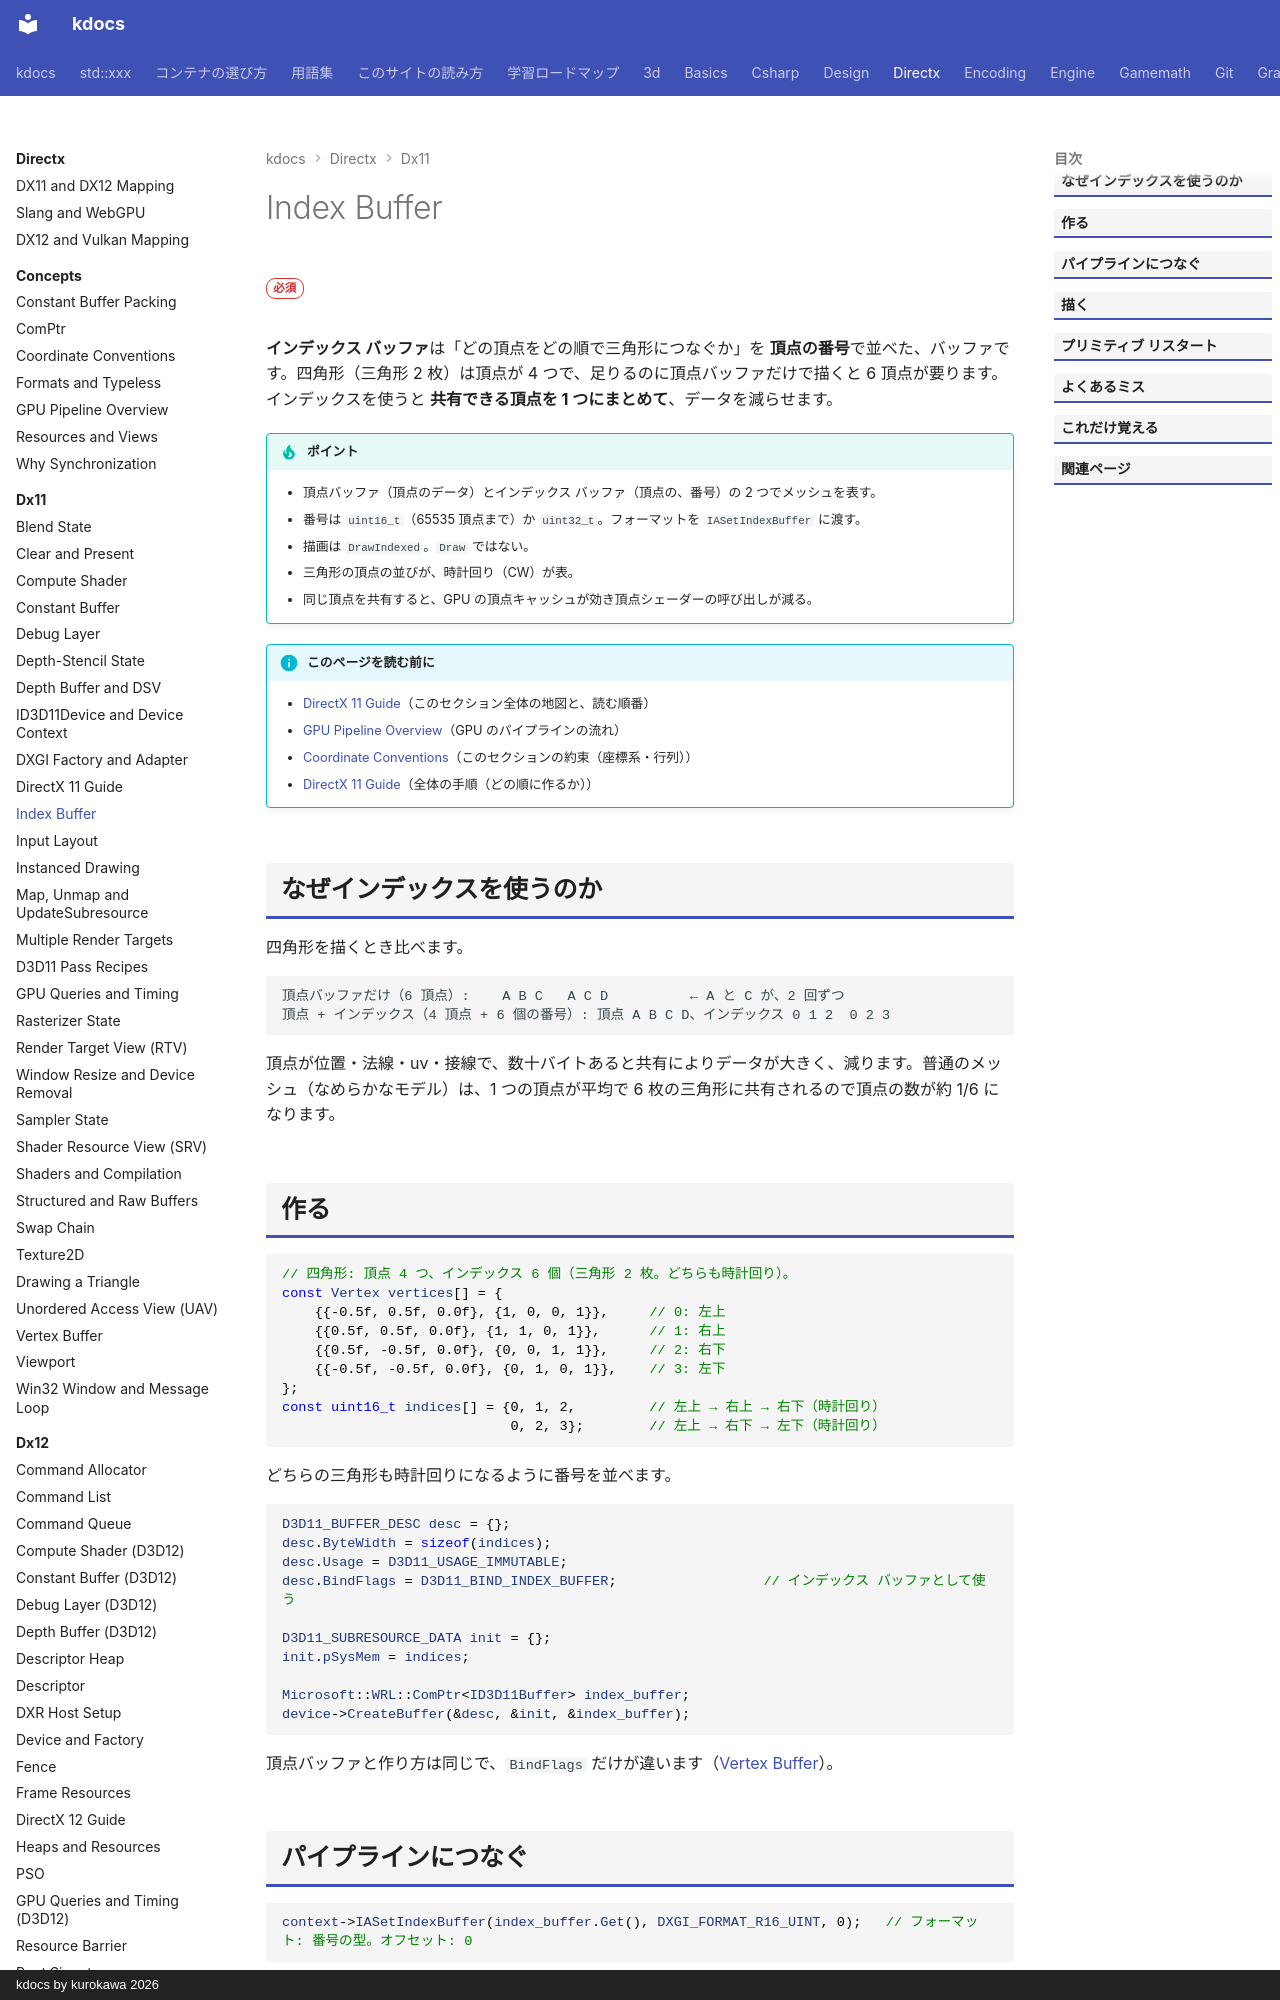

repository: qwzxdf/kdocs · page: directx/dx11/index-buffer/index.html · generator: mkdocs · copyright: kdocs by kurokawa 2026

---
title: Index Buffer
tags:
  - DirectX
---

# Index Buffer

<div class="page-badges" markdown>
<span class="rank rank-must">必須</span>
</div>

<strong>インデックス バッファ</strong>は「どの頂点をどの順で三角形につなぐか」を <strong>頂点の番号</strong>で並べた、バッファです。四角形（三角形 2 枚）は頂点が 4 つで、足りるのに頂点バッファだけで描くと 6 頂点が要ります。インデックスを使うと <strong>共有できる頂点を 1 つにまとめて</strong>、データを減らせます。

!!! tip "ポイント"
    - 頂点バッファ（頂点のデータ）とインデックス バッファ（頂点の、番号）の 2 つでメッシュを表す。
    - 番号は `uint16_t`（65535 頂点まで）か `uint32_t`。フォーマットを `IASetIndexBuffer` に渡す。
    - 描画は `DrawIndexed`。`Draw` ではない。
    - 三角形の頂点の並びが、時計回り（CW）が表。
    - 同じ頂点を共有すると、GPU の頂点キャッシュが効き頂点シェーダーの呼び出しが減る。

!!! info "このページを読む前に"
    - [DirectX 11 Guide](index.md)（このセクション全体の地図と、読む順番）
    - [GPU Pipeline Overview](../concepts/gpu-pipeline.md)（GPU のパイプラインの流れ）
    - [Coordinate Conventions](../concepts/conventions.md)（このセクションの約束（座標系・行列））
    - [DirectX 11 Guide](guide.md)（全体の手順（どの順に作るか））

## なぜインデックスを使うのか

四角形を描くとき比べます。

```text
頂点バッファだけ（6 頂点）:    A B C   A C D          ← A と C が、2 回ずつ
頂点 + インデックス（4 頂点 + 6 個の番号）: 頂点 A B C D、インデックス 0 1 2  0 2 3
```

頂点が位置・法線・uv・接線で、数十バイトあると共有によりデータが大きく、減ります。普通のメッシュ（なめらかなモデル）は、1 つの頂点が平均で 6 枚の三角形に共有されるので頂点の数が約 1/6 になります。
